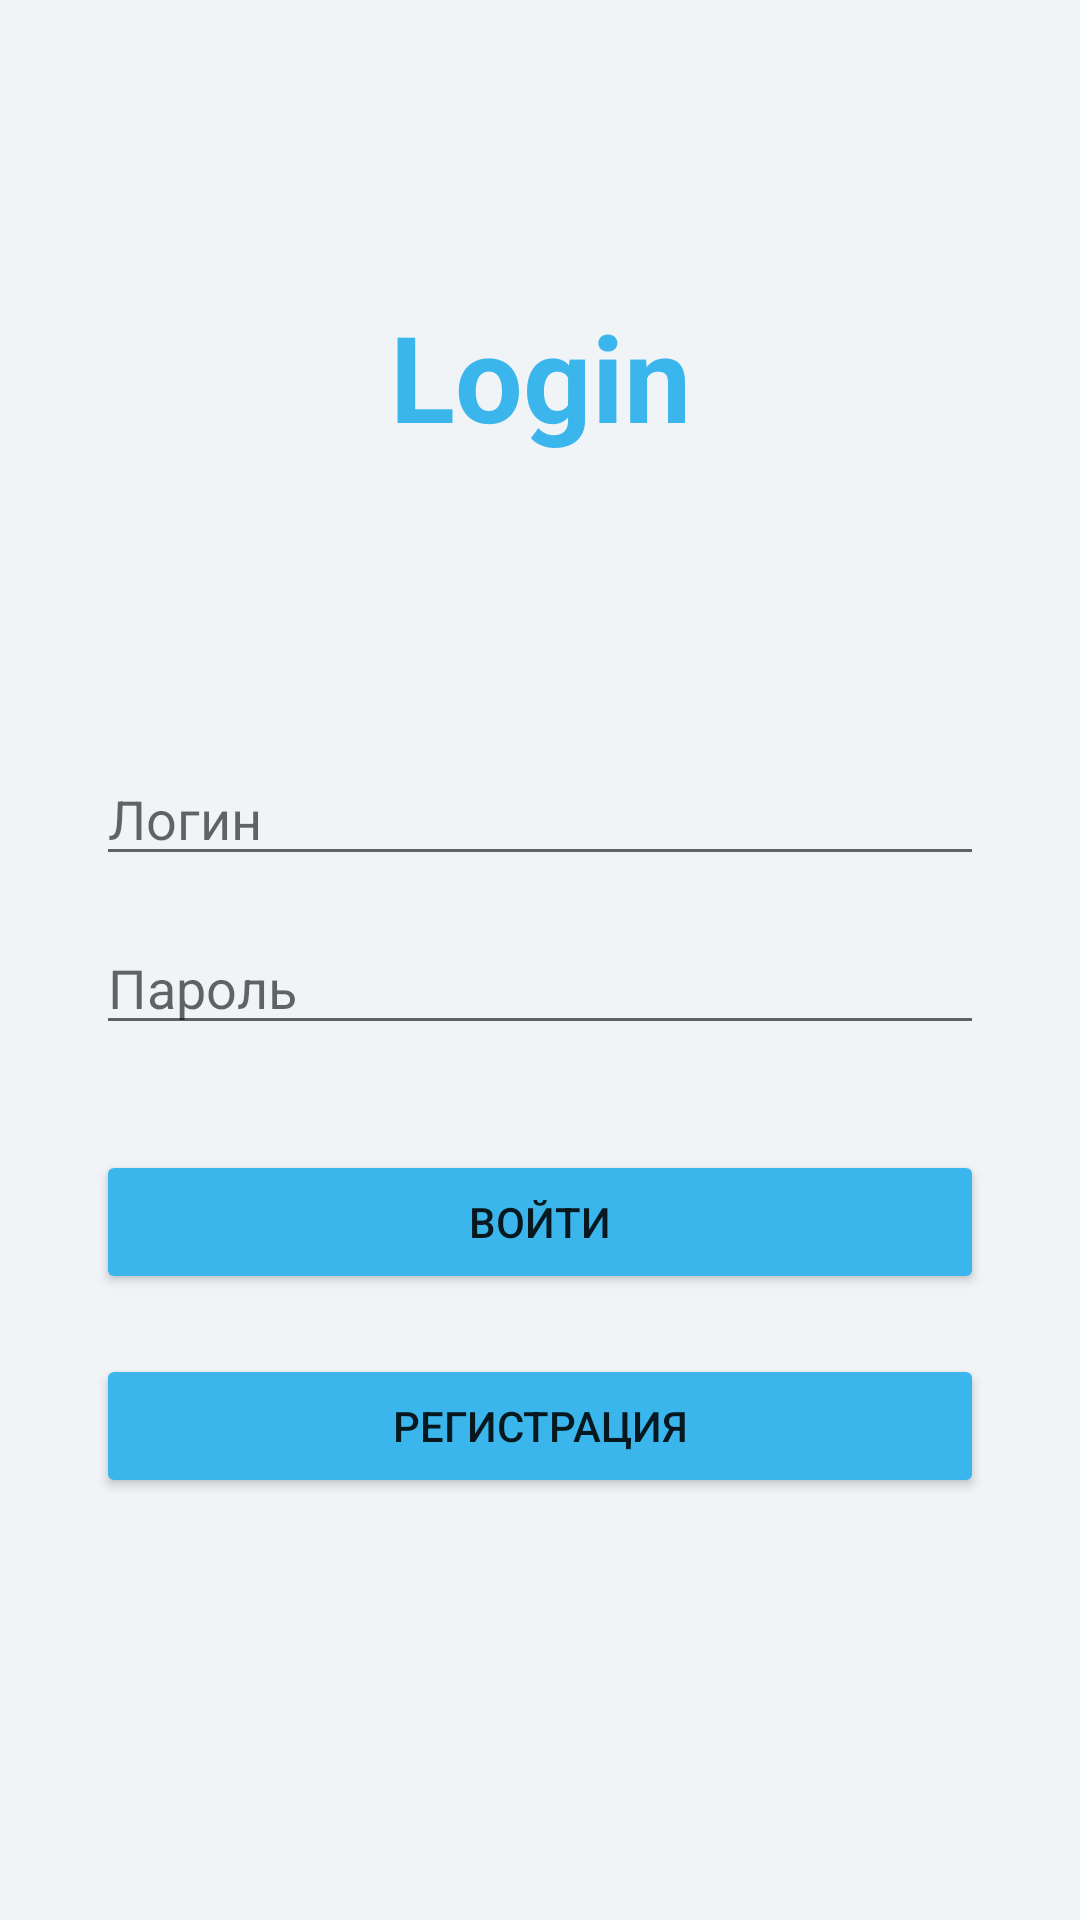

Android layout source for this screen:
<!-- AndroidManifest.xml: application theme Theme.ButtonNav -->
<!-- res/layout/activity_login.xml -->
<?xml version="1.0" encoding="utf-8"?>
<androidx.constraintlayout.widget.ConstraintLayout xmlns:android="http://schemas.android.com/apk/res/android"
    xmlns:app="http://schemas.android.com/apk/res-auto"
    xmlns:tools="http://schemas.android.com/tools"
    android:layout_width="match_parent"
    android:layout_height="match_parent"
    tools:context=".LoginActivity"
    android:background="@color/bg">


    <TextView
        android:id="@+id/textView"
        android:layout_width="match_parent"
        android:layout_height="wrap_content"

        android:text="Login"
        android:textAlignment="center"

        android:textSize="40dp"
        app:layout_constraintBottom_toTopOf="@+id/editTextLogin"
        app:layout_constraintEnd_toEndOf="parent"
        android:textColor="@color/accent"
        app:layout_constraintStart_toStartOf="parent"
        app:layout_constraintTop_toTopOf="parent"
        android:textStyle="bold"
        ></TextView>

    <EditText
        android:id="@+id/editTextLogin"
        android:layout_width="match_parent"
        android:layout_height="wrap_content"
        android:layout_marginStart="32dp"
        android:layout_marginEnd="32dp"
        android:layout_marginBottom="15dp"
        android:ems="10"
        android:hint="Логин"
        android:inputType="textPersonName"
        android:text=""
        app:layout_constraintBottom_toTopOf="@+id/editTextPassword"
        app:layout_constraintEnd_toEndOf="parent"
        app:layout_constraintHorizontal_bias="0.0"
        app:layout_constraintStart_toStartOf="parent" />

    <EditText
        android:id="@+id/editTextPassword"
        android:layout_width="match_parent"
        android:layout_height="wrap_content"
        android:layout_marginStart="32dp"
        android:layout_marginTop="15dp"
        android:layout_marginEnd="32dp"
        android:ems="10"
        android:hint="Пароль"
        android:inputType=""
        app:layout_constraintBottom_toBottomOf="parent"
        app:layout_constraintEnd_toEndOf="parent"
        app:layout_constraintStart_toStartOf="parent"
        app:layout_constraintTop_toTopOf="parent" />


    <LinearLayout
        android:layout_width="match_parent"
        android:layout_height="wrap_content"
        android:layout_marginTop="15dp"
        android:orientation="vertical"
        app:layout_constraintEnd_toEndOf="parent"
        app:layout_constraintHorizontal_bias="1.0"
        app:layout_constraintStart_toStartOf="parent"
        app:layout_constraintTop_toBottomOf="@+id/editTextPassword">

        <Button
            android:id="@+id/LoginConfirm"
            android:layout_width="match_parent"
            android:layout_height="wrap_content"
            android:layout_marginStart="32dp"
            android:layout_marginTop="20dp"
            android:layout_marginEnd="32dp"
            android:backgroundTint="@color/accent"
            android:text="Войти"
            app:layout_constraintEnd_toEndOf="parent"
            app:layout_constraintStart_toStartOf="parent"
            app:layout_constraintTop_toBottomOf="@+id/editTextPassword"></Button>

        <Button
            android:id="@+id/regButton"
            android:layout_width="match_parent"
            android:layout_height="wrap_content"
            android:layout_marginStart="32dp"
            android:layout_marginTop="20dp"
            android:layout_marginEnd="32dp"
            android:backgroundTint="@color/accent"
            android:text="Регистрация"
            app:layout_constraintEnd_toEndOf="parent"
            app:layout_constraintStart_toStartOf="parent"
            app:layout_constraintTop_toBottomOf="@+id/editTextPassword"></Button>
    </LinearLayout>

</androidx.constraintlayout.widget.ConstraintLayout>
<!-- resources referenced by this layout -->
<resources>
  <color name="accent">#3AB6EC</color>
  <color name="bg">#F0F4F7</color>
  <style name="Theme.ButtonNav" parent="Theme.MaterialComponents.DayNight.NoActionBar">
          
          <item name="colorPrimary">@color/purple_500</item>
          <item name="colorPrimaryVariant">@color/purple_700</item>
          <item name="colorOnPrimary">@color/white</item>
          
          <item name="colorSecondary">@color/teal_200</item>
          <item name="colorSecondaryVariant">@color/teal_700</item>
          <item name="colorOnSecondary">@color/black</item>
          
          <item name="android:statusBarColor" tools:targetApi="l">?attr/colorPrimaryVariant</item>
          
      </style>
  <color name="purple_500">#FF6200EE</color>
  <color name="purple_700">#FF3700B3</color>
  <color name="white">#FFFFFF</color>
  <color name="teal_200">#FF03DAC5</color>
  <color name="teal_700">#FF018786</color>
  <color name="black">#000000</color>
</resources>
